The GitHub repository jacobgale21/finalCAIProject contains a labelled image folder "finalCAIProject" with 12 categories: backpack, book, calculator, chair, clock, desk, keychain, laptop, paper, pen, phone, water bottle. Examples follow, each with its label.

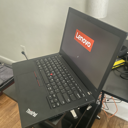
Label: laptop

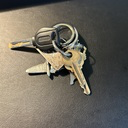
Label: keychain

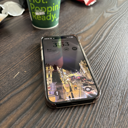
Label: phone

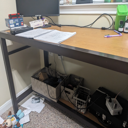
Label: desk

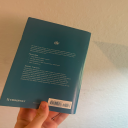
Label: book

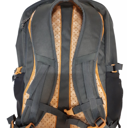
Label: backpack
